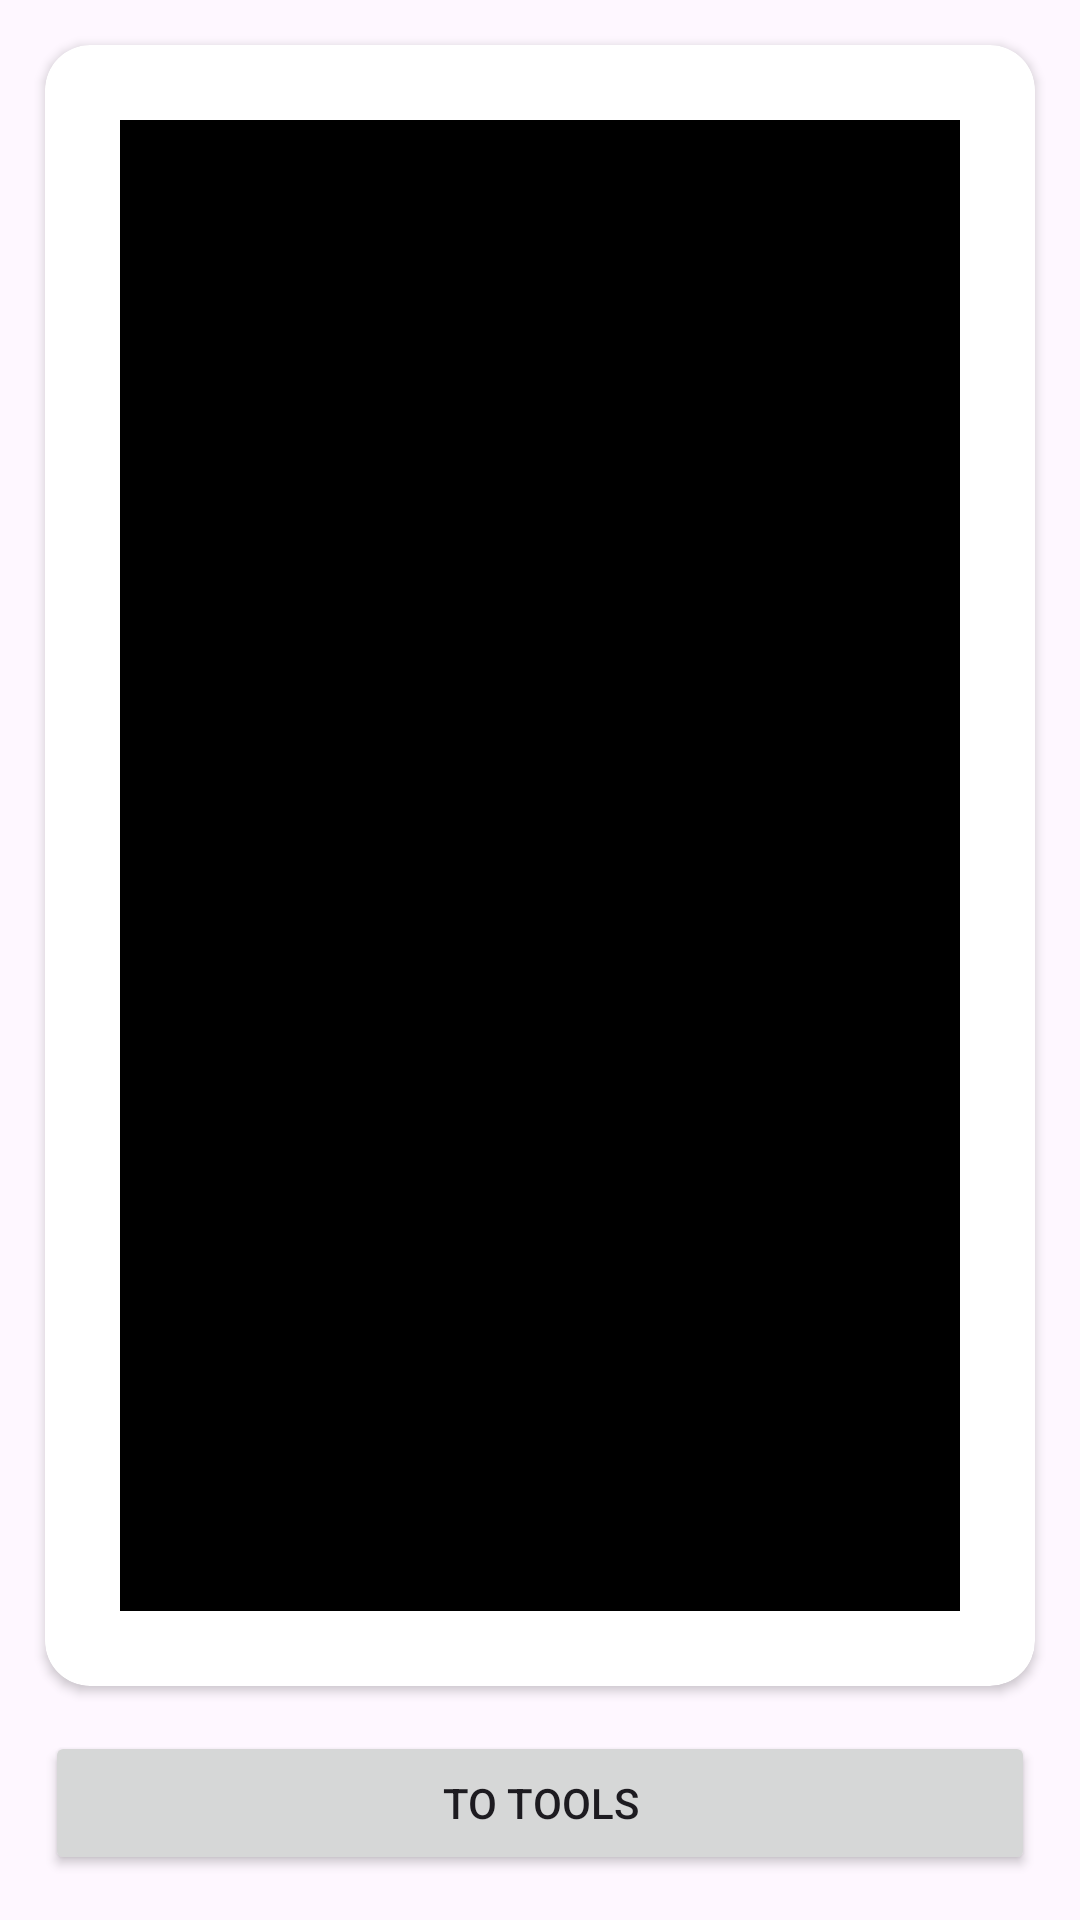

This screen was rendered from an Android layout file. Write that file and the resources it references.
<!-- AndroidManifest.xml: application theme Theme.BestBuySellTime -->
<!-- res/layout/fragment_history.xml -->
<?xml version="1.0" encoding="utf-8"?>
<androidx.constraintlayout.widget.ConstraintLayout xmlns:android="http://schemas.android.com/apk/res/android"
    xmlns:tools="http://schemas.android.com/tools"
    android:layout_width="match_parent"
    android:layout_height="match_parent"
    xmlns:app="http://schemas.android.com/apk/res-auto"
    tools:context=".HistoryFragment"
    android:id="@+id/clMarket">

    <androidx.cardview.widget.CardView
        android:id="@+id/cvHistory"
        android:layout_height="0dp"
        android:layout_width="match_parent"
        android:layout_margin="15dp"
        app:layout_constraintTop_toTopOf="parent"
        app:layout_constraintBottom_toTopOf="@id/buttonToTools"
        app:layout_constraintLeft_toLeftOf="parent"
        app:layout_constraintRight_toRightOf="parent"
        app:cardCornerRadius="15dp"
        android:backgroundTint="@color/white">
        <androidx.recyclerview.widget.RecyclerView
            android:layout_width="match_parent"
            android:layout_height="match_parent"
            android:layout_margin="25dp"
            android:background="@color/black"
            android:layout_gravity="center"
            tools:listitem="@layout/transaction_view">
        </androidx.recyclerview.widget.RecyclerView>
    </androidx.cardview.widget.CardView>

    <Button
        android:id="@+id/buttonToTools"
        android:layout_width="match_parent"
        android:layout_height="wrap_content"
        android:layout_marginHorizontal="15dp"
        android:layout_marginBottom="15dp"
        app:layout_constraintBottom_toBottomOf="parent"
        app:layout_constraintTop_toBottomOf="@id/cvHistory"
        android:text="To tools"
        android:textAllCaps="true">

    </Button>

</androidx.constraintlayout.widget.ConstraintLayout>
<!-- res/layout/transaction_view.xml (included above) -->
<?xml version="1.0" encoding="utf-8"?>
<androidx.cardview.widget.CardView xmlns:android="http://schemas.android.com/apk/res/android"
    xmlns:tools="http://schemas.android.com/tools"
    android:layout_width="match_parent"
    android:layout_height="wrap_content"
    xmlns:app="http://schemas.android.com/apk/res-auto"
    android:layout_margin="15dp"
    android:backgroundTint="@color/material_dynamic_neutral90"
    app:cardCornerRadius="15dp">
    <androidx.constraintlayout.widget.ConstraintLayout
        android:layout_width="match_parent"
        android:layout_height="match_parent">
        <TextView
            android:id="@+id/tvDate"
            android:layout_width="wrap_content"
            android:layout_height="wrap_content"
            android:text="Date"
            android:layout_marginStart="15dp"
            android:layout_marginTop="15dp"
            app:layout_constraintTop_toTopOf="parent"
            app:layout_constraintLeft_toLeftOf="parent"
            >
        </TextView>
        <TextView
            android:layout_width="wrap_content"
            android:layout_height="wrap_content"
            android:id="@+id/tvTransactionType"
            app:layout_constraintTop_toBottomOf="@id/tvDate"
            app:layout_constraintLeft_toLeftOf="parent"
            app:layout_constraintRight_toRightOf="parent"
            android:text="Type"
            android:layout_marginTop="5dp">
        </TextView>
        <TextView
            android:id="@+id/tvCurrency"
            android:layout_width="wrap_content"
            android:layout_height="wrap_content"
            app:layout_constraintTop_toBottomOf="@id/tvTransactionType"
            app:layout_constraintLeft_toLeftOf="parent"
            app:layout_constraintRight_toLeftOf="@+id/tvPrice"
            app:layout_constraintBottom_toBottomOf="parent"
            android:text="Currency"
            android:layout_marginBottom="15dp">

        </TextView>
        <TextView
            android:id="@+id/tvPrice"
            android:layout_width="wrap_content"
            android:layout_height="wrap_content"
            app:layout_constraintLeft_toRightOf="@id/tvCurrency"
            app:layout_constraintRight_toRightOf="parent"
            app:layout_constraintTop_toBottomOf="@id/tvTransactionType"
            app:layout_constraintBottom_toTopOf="@id/tvAmplifier"
            android:text="Price">
        </TextView>
        <TextView
            android:id="@+id/tvAmplifier"
            android:layout_width="wrap_content"
            android:layout_height="wrap_content"
            app:layout_constraintTop_toTopOf="@id/tvPrice"
            app:layout_constraintLeft_toRightOf="@id/tvCurrency"
            app:layout_constraintRight_toRightOf="parent"
            app:layout_constraintBottom_toBottomOf="@id/tvSummary"
            android:text="Amplifier">
        </TextView>
        <TextView
            android:id="@+id/tvSummary"
            android:layout_width="wrap_content"
            android:layout_height="wrap_content"
            app:layout_constraintTop_toBottomOf="@id/tvAmplifier"
            app:layout_constraintLeft_toRightOf="@id/tvCurrency"
            app:layout_constraintRight_toRightOf="parent"
            app:layout_constraintBottom_toBottomOf="parent"
            android:text="Summary"
            android:layout_marginBottom="15dp">
        </TextView>
    </androidx.constraintlayout.widget.ConstraintLayout>
</androidx.cardview.widget.CardView>
<!-- resources referenced by this layout -->
<resources>
  <style name="Theme.BestBuySellTime" parent="Base.Theme.BestBuySellTime" />
  <style name="Base.Theme.BestBuySellTime" parent="Theme.Material3.DayNight.NoActionBar">
          
          
      </style>
  <!-- not gathered from this repository: default colours our renderer supplied (Android Studio template values) -->
  <color name="black">#FF000000</color>
  <color name="white">#FFFFFFFF</color>
</resources>
